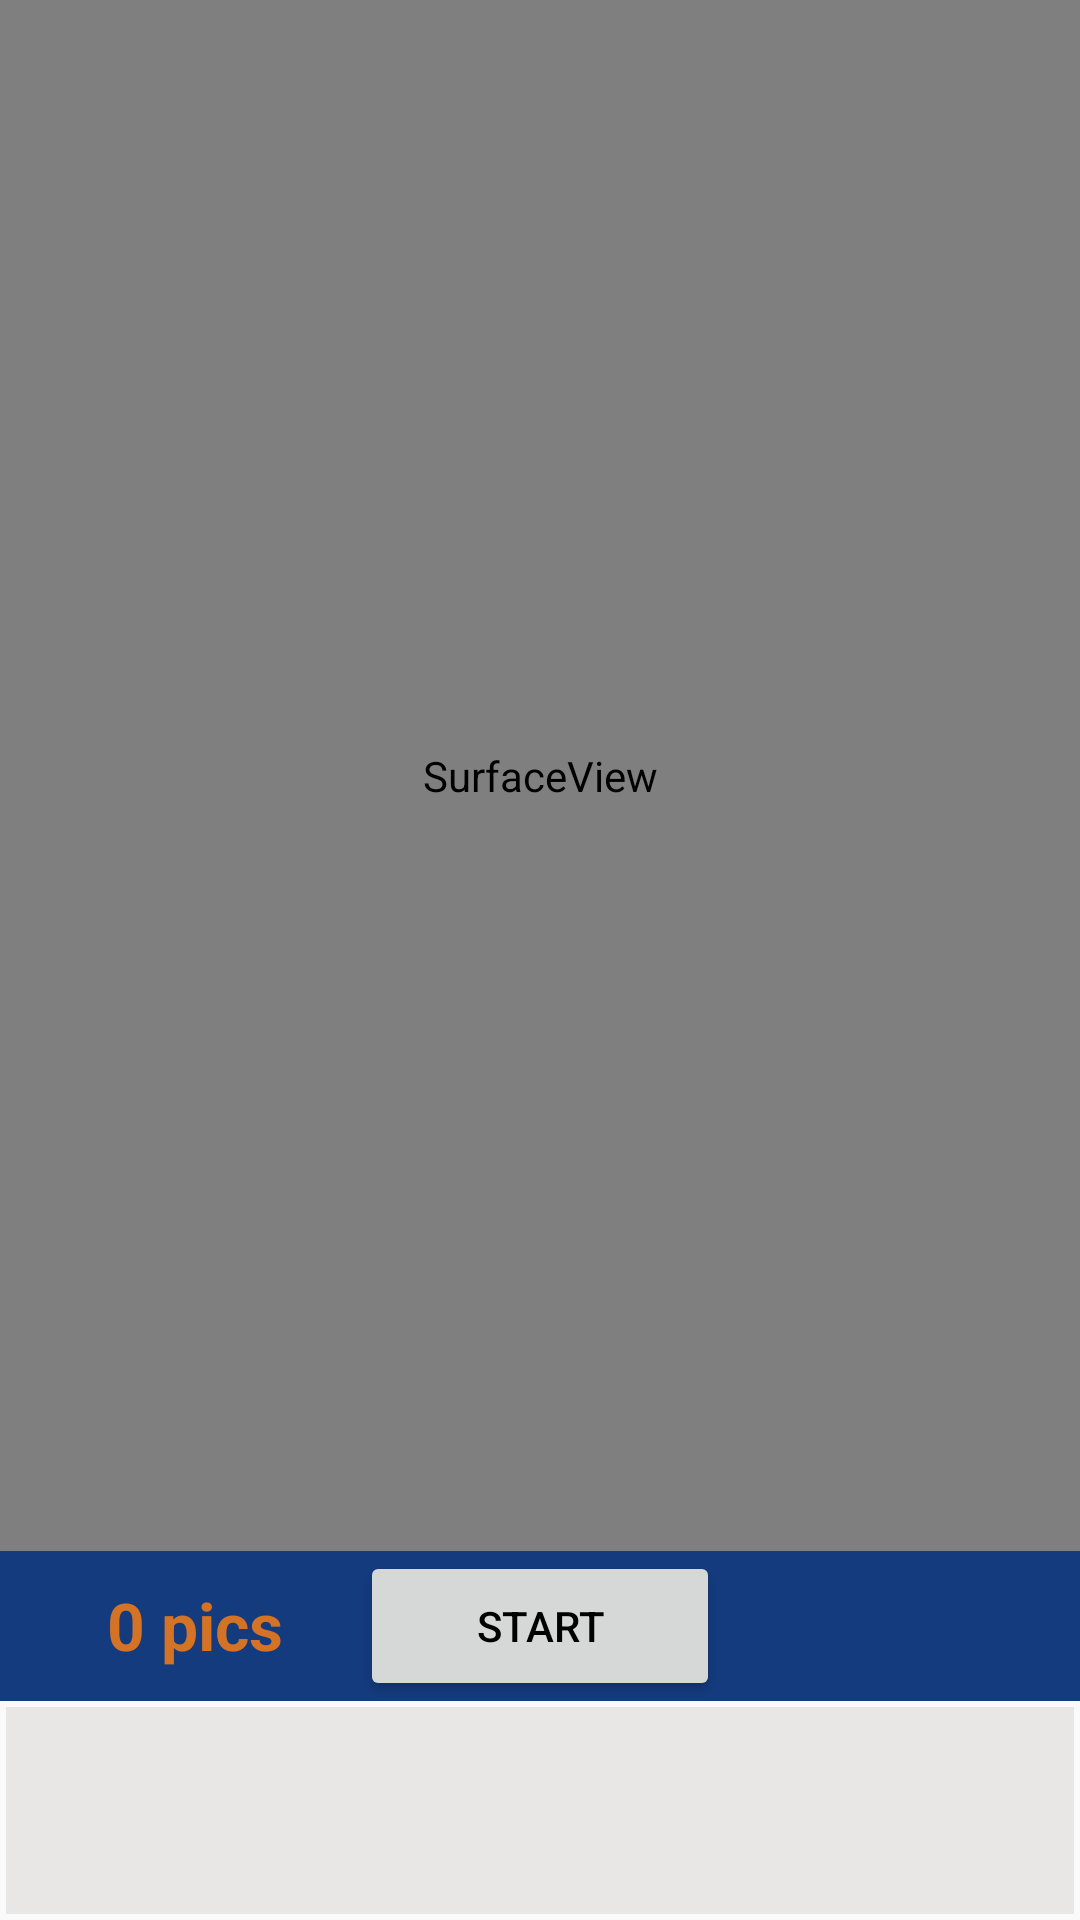

Android layout source for this screen:
<!-- AndroidManifest.xml: application theme AppTheme -->
<!-- res/layout/activity_main.xml -->
<LinearLayout xmlns:android="http://schemas.android.com/apk/res/android"
    xmlns:tools="http://schemas.android.com/tools"
    android:id="@+id/container"
    android:layout_width="match_parent"
    android:layout_height="match_parent"
    android:orientation="vertical"
    tools:context=".MainActivity" >


    <SurfaceView
        android:id="@+id/surfaceView"
        android:layout_width="match_parent"
        android:layout_height="0dp"
        android:layout_weight="1"
        />

    <RelativeLayout
        android:id="@+id/capture"
        android:layout_width="match_parent"
        android:layout_height="wrap_content"
        android:orientation="horizontal"
        android:background="@color/blue"
        >

        <TextView
            android:id="@+id/txtNumber"
            android:layout_width="100dp"
            android:layout_height="40dp"
            android:text="0 pics"
            android:gravity="center_horizontal"
           android:layout_marginTop="10dp"
            android:layout_marginLeft="15dp"

            android:textAppearance="@style/TextAppearance.AppCompat.Large"
            android:textColor="@color/colorAccent"
            android:textStyle="normal|bold"
             />


        <Button
            android:id="@+id/button2"
            android:layout_width="60dp"
            android:layout_height="40dp"
            android:padding="15dp"
            android:background="@mipmap/eye2"
            android:textColor="@android:color/black"
            android:layout_toStartOf="@+id/buttonCapture"
            android:layout_alignParentEnd="true"
            android:visibility="invisible"
            android:layout_centerVertical="true"
            />

        <Button
            android:id="@+id/buttonCapture"
            android:layout_width="120dp"
            android:layout_height="50dp"
            android:gravity="center"
            android:padding="12dp"
            android:drawableStart="@mipmap/btn_camera"
            android:text="Start"
            android:textColor="@android:color/black"
            android:layout_centerHorizontal="true" />


        


    </RelativeLayout>


    <RelativeLayout
        android:layout_width="match_parent"
        android:layout_height="73dp"
        android:padding="2dp"
        >

        
        <android.support.v7.widget.RecyclerView
            android:id="@+id/recycler_view"
            android:layout_width="match_parent"
            android:layout_height="match_parent"
            android:clipToPadding="true"
            android:scrollbars="horizontal"
            android:background="@color/ligthgrey">
        </android.support.v7.widget.RecyclerView>

    </RelativeLayout>



</LinearLayout>
<!-- resources referenced by this layout -->
<resources>
  <color name="blue">#143b7e</color>
  <color name="colorAccent">#d47226</color>
  <color name="ligthgrey">#e9e6e6</color>
  <style name="AppTheme" parent="Theme.AppCompat.Light.NoActionBar">
          <item name="colorPrimary">@color/colorPrimary</item>
          <item name="colorPrimaryDark">@color/colorPrimaryDark</item>
          <item name="colorAccent">@color/colorAccent</item>
          
  
          <item name="android:windowDisablePreview">true</item>
          <item name="windowActionBar">false</item>
          <item name="android:textColorPrimary">@android:color/white</item>
          <item name="android:textColorSecondary">@android:color/white</item>
          <item name="actionMenuTextColor">@android:color/white</item>
          <item name="android:windowNoTitle">true</item>
  
          
          <item name="windowActionModeOverlay">true</item>
  
          
          <item name="actionModeBackground">@color/colorAccent</item>
  
      </style>
  <color name="colorPrimary">#3F51B5</color>
  <color name="colorPrimaryDark">#303F9F</color>
</resources>
